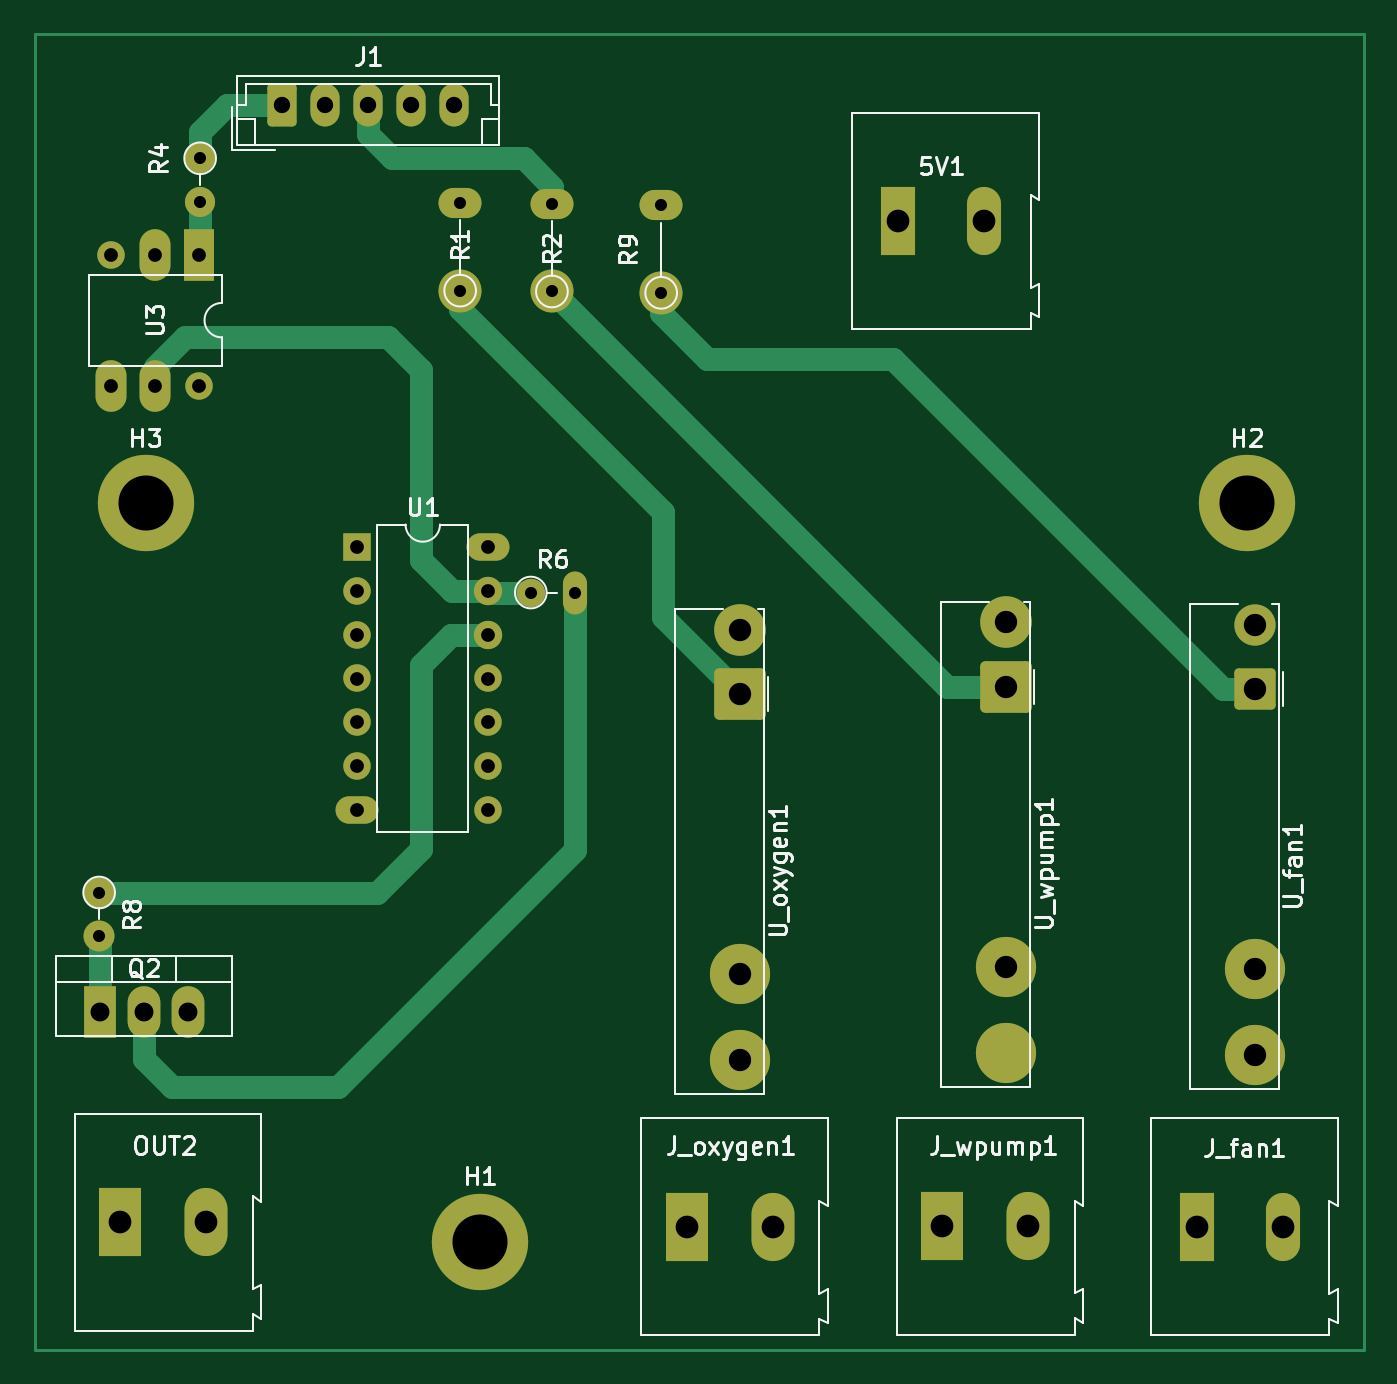
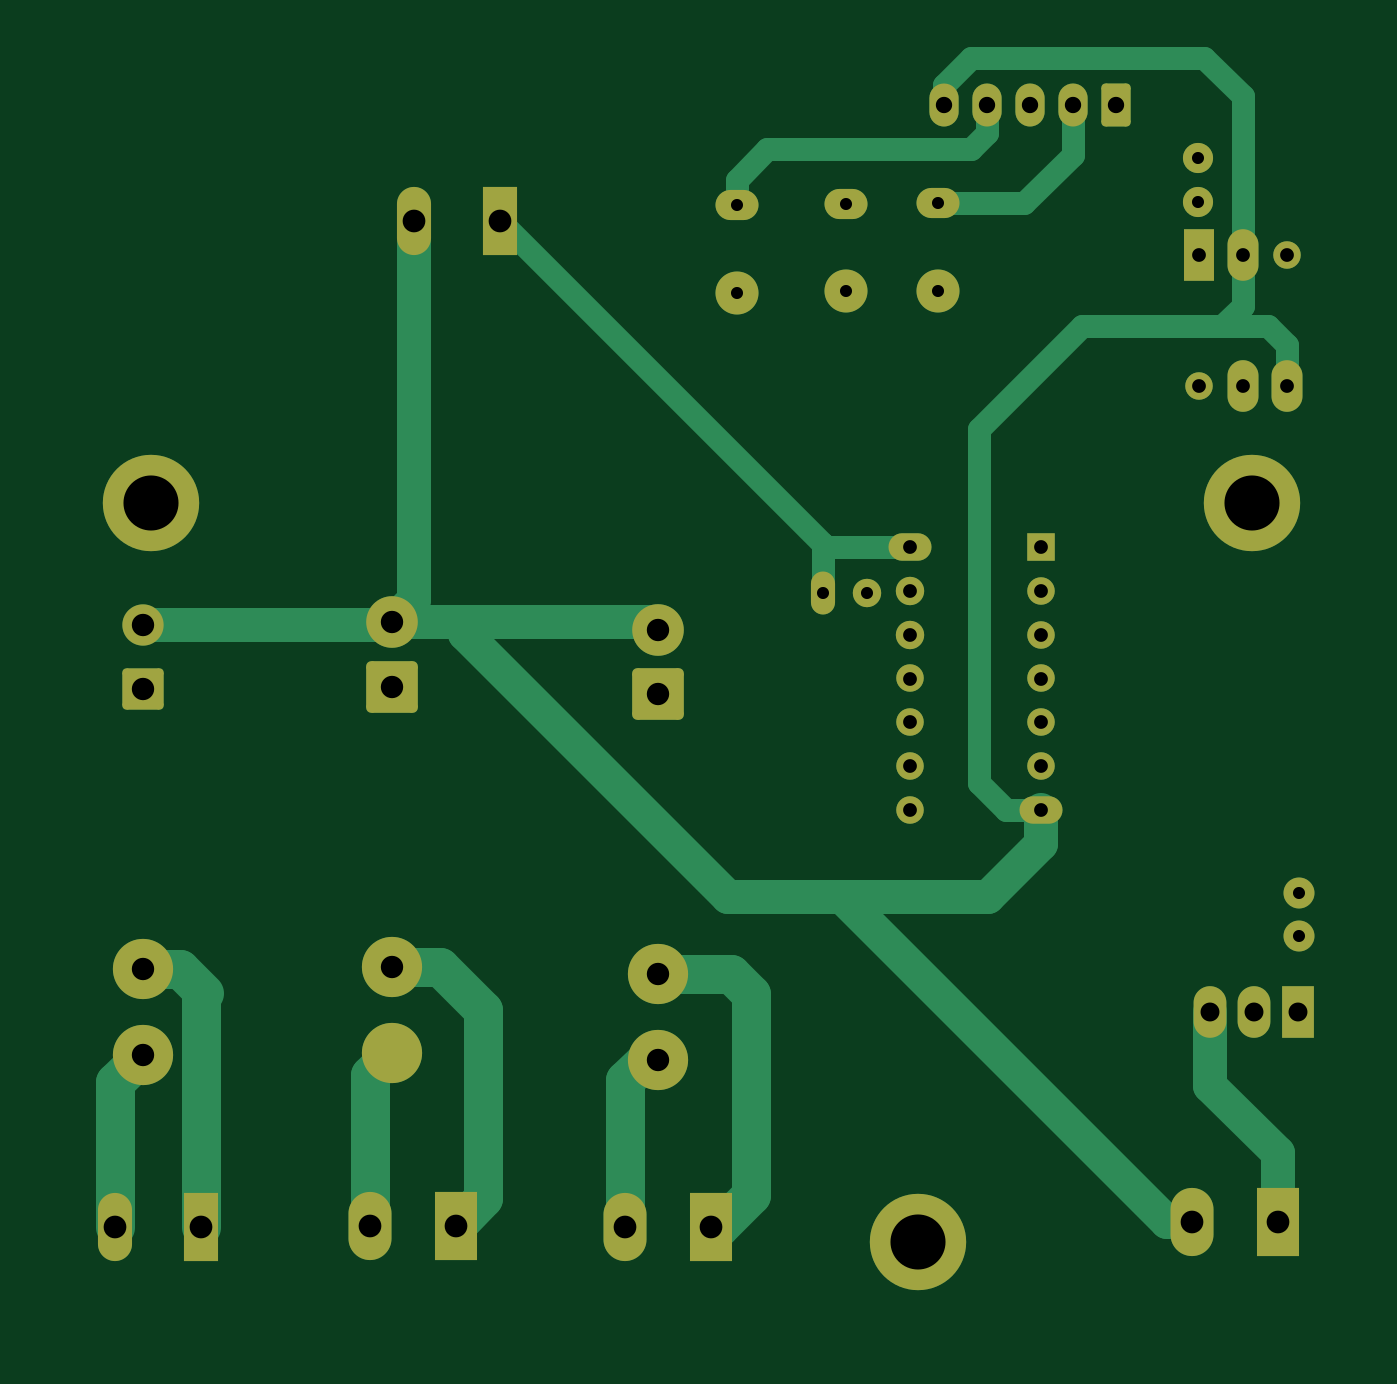
Circuit board: 11 layer files. Board 77.2 x 76.5 mm.
- bottom_copper: power_control-B_Cu.gbr (11349 bytes)
- bottom_mask: power_control-B_Mask.gbr (4238 bytes)
- paste: power_control-B_Paste.gbr (472 bytes)
- bottom_silk: power_control-B_Silkscreen.gbr (473 bytes)
- outline: power_control-Edge_Cuts.gbr (445 bytes)
- top_copper: power_control-F_Cu.gbr (10060 bytes)
- top_mask: power_control-F_Mask.gbr (4238 bytes)
- paste: power_control-F_Paste.gbr (472 bytes)
- top_silk: power_control-F_Silkscreen.gbr (27615 bytes)
- drill: power_control-NPTH.drl (291 bytes)
- drill: power_control-PTH.drl (1729 bytes)

=== bottom_copper: power_control-B_Cu.gbr (11349 bytes, source omitted) ===
=== bottom_mask: power_control-B_Mask.gbr ===
%TF.GenerationSoftware,KiCad,Pcbnew,6.0.11+dfsg-1*%
%TF.CreationDate,2023-03-17T08:15:18-05:00*%
%TF.ProjectId,power_control,706f7765-725f-4636-9f6e-74726f6c2e6b,rev?*%
%TF.SameCoordinates,Original*%
%TF.FileFunction,Soldermask,Bot*%
%TF.FilePolarity,Negative*%
%FSLAX46Y46*%
G04 Gerber Fmt 4.6, Leading zero omitted, Abs format (unit mm)*
G04 Created by KiCad (PCBNEW 6.0.11+dfsg-1) date 2023-03-17 08:15:18*
%MOMM*%
%LPD*%
G01*
G04 APERTURE LIST*
G04 Aperture macros list*
%AMRoundRect*
0 Rectangle with rounded corners*
0 $1 Rounding radius*
0 $2 $3 $4 $5 $6 $7 $8 $9 X,Y pos of 4 corners*
0 Add a 4 corners polygon primitive as box body*
4,1,4,$2,$3,$4,$5,$6,$7,$8,$9,$2,$3,0*
0 Add four circle primitives for the rounded corners*
1,1,$1+$1,$2,$3*
1,1,$1+$1,$4,$5*
1,1,$1+$1,$6,$7*
1,1,$1+$1,$8,$9*
0 Add four rect primitives between the rounded corners*
20,1,$1+$1,$2,$3,$4,$5,0*
20,1,$1+$1,$4,$5,$6,$7,0*
20,1,$1+$1,$6,$7,$8,$9,0*
20,1,$1+$1,$8,$9,$2,$3,0*%
G04 Aperture macros list end*
%ADD10R,2.500000X3.960000*%
%ADD11O,2.500000X3.960000*%
%ADD12R,1.980000X3.960000*%
%ADD13O,1.980000X3.960000*%
%ADD14C,2.500000*%
%ADD15O,2.500000X1.750000*%
%ADD16C,5.600000*%
%ADD17R,1.800000X3.000000*%
%ADD18O,1.800000X3.000000*%
%ADD19O,1.600000X1.600000*%
%ADD20C,3.500000*%
%ADD21RoundRect,0.312000X-1.188000X1.188000X-1.188000X-1.188000X1.188000X-1.188000X1.188000X1.188000X0*%
%ADD22C,3.000000*%
%ADD23R,1.600000X1.600000*%
%ADD24O,2.500000X1.600000*%
%ADD25O,1.650000X1.650000*%
%ADD26C,1.650000*%
%ADD27O,1.400000X2.500000*%
%ADD28R,1.905000X3.000000*%
%ADD29O,1.905000X3.000000*%
%ADD30RoundRect,0.249600X-0.950400X0.950400X-0.950400X-0.950400X0.950400X-0.950400X0.950400X0.950400X0*%
%ADD31C,2.400000*%
%ADD32RoundRect,0.250000X-0.600000X-1.000000X0.600000X-1.000000X0.600000X1.000000X-0.600000X1.000000X0*%
%ADD33O,1.700000X2.500000*%
%ADD34C,1.800000*%
%ADD35O,1.800000X1.800000*%
%ADD36C,1.750000*%
%ADD37O,1.750000X1.750000*%
G04 APERTURE END LIST*
D10*
%TO.C,J_wpump1*%
X179411500Y-108439000D03*
D11*
X184411500Y-108439000D03*
%TD*%
D12*
%TO.C,J_fan1*%
X194183000Y-108458000D03*
D13*
X199183000Y-108458000D03*
%TD*%
D14*
%TO.C,R2*%
X156718000Y-54102000D03*
D15*
X156718000Y-49022000D03*
%TD*%
D16*
%TO.C,H2*%
X197104000Y-66421000D03*
%TD*%
D17*
%TO.C,U3*%
X136196000Y-51959000D03*
D18*
X133656000Y-51959000D03*
D19*
X131116000Y-51959000D03*
D18*
X131116000Y-59579000D03*
X133656000Y-59579000D03*
D19*
X136196000Y-59579000D03*
%TD*%
D20*
%TO.C,U_wpump1*%
X183134000Y-93339000D03*
X183134000Y-98339000D03*
D21*
X183134000Y-77089000D03*
D22*
X183134000Y-73339000D03*
%TD*%
D23*
%TO.C,U1*%
X145400000Y-68975000D03*
D19*
X145400000Y-71515000D03*
X145400000Y-74055000D03*
X145400000Y-76595000D03*
X145400000Y-79135000D03*
X145400000Y-81675000D03*
D24*
X145400000Y-84215000D03*
D19*
X153020000Y-84215000D03*
X153020000Y-81675000D03*
X153020000Y-79135000D03*
X153020000Y-76595000D03*
D25*
X153020000Y-74055000D03*
X153020000Y-71515000D03*
D24*
X153020000Y-68975000D03*
%TD*%
D10*
%TO.C,OUT2*%
X131635000Y-108200000D03*
D11*
X136635000Y-108200000D03*
%TD*%
D26*
%TO.C,R6*%
X155490000Y-71600000D03*
D27*
X158030000Y-71600000D03*
%TD*%
D28*
%TO.C,Q2*%
X130460000Y-96000000D03*
D29*
X133000000Y-96000000D03*
X135540000Y-96000000D03*
%TD*%
D14*
%TO.C,R1*%
X151384000Y-54052000D03*
D15*
X151384000Y-48972000D03*
%TD*%
D16*
%TO.C,H1*%
X152527000Y-109347000D03*
%TD*%
D20*
%TO.C,U_fan1*%
X197583000Y-93466000D03*
X197583000Y-98466000D03*
D30*
X197583000Y-77216000D03*
D31*
X197583000Y-73466000D03*
%TD*%
D16*
%TO.C,H3*%
X133096000Y-66421000D03*
%TD*%
D14*
%TO.C,R9*%
X163068000Y-54179000D03*
D15*
X163068000Y-49099000D03*
%TD*%
D32*
%TO.C,J1*%
X141050000Y-43261000D03*
D33*
X143550000Y-43261000D03*
X146050000Y-43261000D03*
X148550000Y-43261000D03*
X151050000Y-43261000D03*
%TD*%
D12*
%TO.C,5V1*%
X176835000Y-50000000D03*
D13*
X181835000Y-50000000D03*
%TD*%
D10*
%TO.C,J_oxygen1*%
X164545000Y-108458000D03*
D11*
X169545000Y-108458000D03*
%TD*%
D34*
%TO.C,R8*%
X130400000Y-89035000D03*
D35*
X130400000Y-91575000D03*
%TD*%
D20*
%TO.C,U_oxygen1*%
X167667500Y-93758000D03*
X167667500Y-98758000D03*
D21*
X167667500Y-77508000D03*
D22*
X167667500Y-73758000D03*
%TD*%
D36*
%TO.C,R4*%
X136271000Y-46359000D03*
D37*
X136271000Y-48899000D03*
%TD*%
M02*

=== paste: power_control-B_Paste.gbr ===
%TF.GenerationSoftware,KiCad,Pcbnew,6.0.11+dfsg-1*%
%TF.CreationDate,2023-03-17T08:15:18-05:00*%
%TF.ProjectId,power_control,706f7765-725f-4636-9f6e-74726f6c2e6b,rev?*%
%TF.SameCoordinates,Original*%
%TF.FileFunction,Paste,Bot*%
%TF.FilePolarity,Positive*%
%FSLAX46Y46*%
G04 Gerber Fmt 4.6, Leading zero omitted, Abs format (unit mm)*
G04 Created by KiCad (PCBNEW 6.0.11+dfsg-1) date 2023-03-17 08:15:18*
%MOMM*%
%LPD*%
G01*
G04 APERTURE LIST*
G04 APERTURE END LIST*
M02*

=== bottom_silk: power_control-B_Silkscreen.gbr ===
%TF.GenerationSoftware,KiCad,Pcbnew,6.0.11+dfsg-1*%
%TF.CreationDate,2023-03-17T08:15:18-05:00*%
%TF.ProjectId,power_control,706f7765-725f-4636-9f6e-74726f6c2e6b,rev?*%
%TF.SameCoordinates,Original*%
%TF.FileFunction,Legend,Bot*%
%TF.FilePolarity,Positive*%
%FSLAX46Y46*%
G04 Gerber Fmt 4.6, Leading zero omitted, Abs format (unit mm)*
G04 Created by KiCad (PCBNEW 6.0.11+dfsg-1) date 2023-03-17 08:15:18*
%MOMM*%
%LPD*%
G01*
G04 APERTURE LIST*
G04 APERTURE END LIST*
M02*

=== outline: power_control-Edge_Cuts.gbr ===
%TF.GenerationSoftware,KiCad,Pcbnew,6.0.11+dfsg-1*%
%TF.CreationDate,2023-03-17T08:15:19-05:00*%
%TF.ProjectId,power_control,706f7765-725f-4636-9f6e-74726f6c2e6b,rev?*%
%TF.SameCoordinates,Original*%
%TF.FileFunction,Profile,NP*%
%FSLAX46Y46*%
G04 Gerber Fmt 4.6, Leading zero omitted, Abs format (unit mm)*
G04 Created by KiCad (PCBNEW 6.0.11+dfsg-1) date 2023-03-17 08:15:19*
%MOMM*%
%LPD*%
G01*
G04 APERTURE LIST*
G04 APERTURE END LIST*
M02*

=== top_copper: power_control-F_Cu.gbr (10060 bytes, source omitted) ===
=== top_mask: power_control-F_Mask.gbr ===
%TF.GenerationSoftware,KiCad,Pcbnew,6.0.11+dfsg-1*%
%TF.CreationDate,2023-03-17T08:15:18-05:00*%
%TF.ProjectId,power_control,706f7765-725f-4636-9f6e-74726f6c2e6b,rev?*%
%TF.SameCoordinates,Original*%
%TF.FileFunction,Soldermask,Top*%
%TF.FilePolarity,Negative*%
%FSLAX46Y46*%
G04 Gerber Fmt 4.6, Leading zero omitted, Abs format (unit mm)*
G04 Created by KiCad (PCBNEW 6.0.11+dfsg-1) date 2023-03-17 08:15:18*
%MOMM*%
%LPD*%
G01*
G04 APERTURE LIST*
G04 Aperture macros list*
%AMRoundRect*
0 Rectangle with rounded corners*
0 $1 Rounding radius*
0 $2 $3 $4 $5 $6 $7 $8 $9 X,Y pos of 4 corners*
0 Add a 4 corners polygon primitive as box body*
4,1,4,$2,$3,$4,$5,$6,$7,$8,$9,$2,$3,0*
0 Add four circle primitives for the rounded corners*
1,1,$1+$1,$2,$3*
1,1,$1+$1,$4,$5*
1,1,$1+$1,$6,$7*
1,1,$1+$1,$8,$9*
0 Add four rect primitives between the rounded corners*
20,1,$1+$1,$2,$3,$4,$5,0*
20,1,$1+$1,$4,$5,$6,$7,0*
20,1,$1+$1,$6,$7,$8,$9,0*
20,1,$1+$1,$8,$9,$2,$3,0*%
G04 Aperture macros list end*
%ADD10R,2.500000X3.960000*%
%ADD11O,2.500000X3.960000*%
%ADD12R,1.980000X3.960000*%
%ADD13O,1.980000X3.960000*%
%ADD14C,2.500000*%
%ADD15O,2.500000X1.750000*%
%ADD16C,5.600000*%
%ADD17R,1.800000X3.000000*%
%ADD18O,1.800000X3.000000*%
%ADD19O,1.600000X1.600000*%
%ADD20C,3.500000*%
%ADD21RoundRect,0.312000X-1.188000X1.188000X-1.188000X-1.188000X1.188000X-1.188000X1.188000X1.188000X0*%
%ADD22C,3.000000*%
%ADD23R,1.600000X1.600000*%
%ADD24O,2.500000X1.600000*%
%ADD25O,1.650000X1.650000*%
%ADD26C,1.650000*%
%ADD27O,1.400000X2.500000*%
%ADD28R,1.905000X3.000000*%
%ADD29O,1.905000X3.000000*%
%ADD30RoundRect,0.249600X-0.950400X0.950400X-0.950400X-0.950400X0.950400X-0.950400X0.950400X0.950400X0*%
%ADD31C,2.400000*%
%ADD32RoundRect,0.250000X-0.600000X-1.000000X0.600000X-1.000000X0.600000X1.000000X-0.600000X1.000000X0*%
%ADD33O,1.700000X2.500000*%
%ADD34C,1.800000*%
%ADD35O,1.800000X1.800000*%
%ADD36C,1.750000*%
%ADD37O,1.750000X1.750000*%
G04 APERTURE END LIST*
D10*
%TO.C,J_wpump1*%
X179411500Y-108439000D03*
D11*
X184411500Y-108439000D03*
%TD*%
D12*
%TO.C,J_fan1*%
X194183000Y-108458000D03*
D13*
X199183000Y-108458000D03*
%TD*%
D14*
%TO.C,R2*%
X156718000Y-54102000D03*
D15*
X156718000Y-49022000D03*
%TD*%
D16*
%TO.C,H2*%
X197104000Y-66421000D03*
%TD*%
D17*
%TO.C,U3*%
X136196000Y-51959000D03*
D18*
X133656000Y-51959000D03*
D19*
X131116000Y-51959000D03*
D18*
X131116000Y-59579000D03*
X133656000Y-59579000D03*
D19*
X136196000Y-59579000D03*
%TD*%
D20*
%TO.C,U_wpump1*%
X183134000Y-93339000D03*
X183134000Y-98339000D03*
D21*
X183134000Y-77089000D03*
D22*
X183134000Y-73339000D03*
%TD*%
D23*
%TO.C,U1*%
X145400000Y-68975000D03*
D19*
X145400000Y-71515000D03*
X145400000Y-74055000D03*
X145400000Y-76595000D03*
X145400000Y-79135000D03*
X145400000Y-81675000D03*
D24*
X145400000Y-84215000D03*
D19*
X153020000Y-84215000D03*
X153020000Y-81675000D03*
X153020000Y-79135000D03*
X153020000Y-76595000D03*
D25*
X153020000Y-74055000D03*
X153020000Y-71515000D03*
D24*
X153020000Y-68975000D03*
%TD*%
D10*
%TO.C,OUT2*%
X131635000Y-108200000D03*
D11*
X136635000Y-108200000D03*
%TD*%
D26*
%TO.C,R6*%
X155490000Y-71600000D03*
D27*
X158030000Y-71600000D03*
%TD*%
D28*
%TO.C,Q2*%
X130460000Y-96000000D03*
D29*
X133000000Y-96000000D03*
X135540000Y-96000000D03*
%TD*%
D14*
%TO.C,R1*%
X151384000Y-54052000D03*
D15*
X151384000Y-48972000D03*
%TD*%
D16*
%TO.C,H1*%
X152527000Y-109347000D03*
%TD*%
D20*
%TO.C,U_fan1*%
X197583000Y-93466000D03*
X197583000Y-98466000D03*
D30*
X197583000Y-77216000D03*
D31*
X197583000Y-73466000D03*
%TD*%
D16*
%TO.C,H3*%
X133096000Y-66421000D03*
%TD*%
D14*
%TO.C,R9*%
X163068000Y-54179000D03*
D15*
X163068000Y-49099000D03*
%TD*%
D32*
%TO.C,J1*%
X141050000Y-43261000D03*
D33*
X143550000Y-43261000D03*
X146050000Y-43261000D03*
X148550000Y-43261000D03*
X151050000Y-43261000D03*
%TD*%
D12*
%TO.C,5V1*%
X176835000Y-50000000D03*
D13*
X181835000Y-50000000D03*
%TD*%
D10*
%TO.C,J_oxygen1*%
X164545000Y-108458000D03*
D11*
X169545000Y-108458000D03*
%TD*%
D34*
%TO.C,R8*%
X130400000Y-89035000D03*
D35*
X130400000Y-91575000D03*
%TD*%
D20*
%TO.C,U_oxygen1*%
X167667500Y-93758000D03*
X167667500Y-98758000D03*
D21*
X167667500Y-77508000D03*
D22*
X167667500Y-73758000D03*
%TD*%
D36*
%TO.C,R4*%
X136271000Y-46359000D03*
D37*
X136271000Y-48899000D03*
%TD*%
M02*

=== paste: power_control-F_Paste.gbr ===
%TF.GenerationSoftware,KiCad,Pcbnew,6.0.11+dfsg-1*%
%TF.CreationDate,2023-03-17T08:15:18-05:00*%
%TF.ProjectId,power_control,706f7765-725f-4636-9f6e-74726f6c2e6b,rev?*%
%TF.SameCoordinates,Original*%
%TF.FileFunction,Paste,Top*%
%TF.FilePolarity,Positive*%
%FSLAX46Y46*%
G04 Gerber Fmt 4.6, Leading zero omitted, Abs format (unit mm)*
G04 Created by KiCad (PCBNEW 6.0.11+dfsg-1) date 2023-03-17 08:15:18*
%MOMM*%
%LPD*%
G01*
G04 APERTURE LIST*
G04 APERTURE END LIST*
M02*

=== top_silk: power_control-F_Silkscreen.gbr (27615 bytes, source omitted) ===
=== drill: power_control-NPTH.drl ===
M48
; DRILL file {KiCad 6.0.11+dfsg-1} date Fri 17 Mar 2023 08:15:30 AM -05
; FORMAT={-:-/ absolute / inch / decimal}
; #@! TF.CreationDate,2023-03-17T08:15:30-05:00
; #@! TF.GenerationSoftware,Kicad,Pcbnew,6.0.11+dfsg-1
; #@! TF.FileFunction,NonPlated,1,2,NPTH
FMAT,2
INCH
%
G90
G05
T0
M30

=== drill: power_control-PTH.drl ===
M48
; DRILL file {KiCad 6.0.11+dfsg-1} date Fri 17 Mar 2023 08:15:30 AM -05
; FORMAT={-:-/ absolute / inch / decimal}
; #@! TF.CreationDate,2023-03-17T08:15:30-05:00
; #@! TF.GenerationSoftware,Kicad,Pcbnew,6.0.11+dfsg-1
; #@! TF.FileFunction,Plated,1,2,PTH
FMAT,2
INCH
; #@! TA.AperFunction,Plated,PTH,ComponentDrill
T1C0.0276
; #@! TA.AperFunction,Plated,PTH,ComponentDrill
T2C0.0315
; #@! TA.AperFunction,Plated,PTH,ComponentDrill
T3C0.0374
; #@! TA.AperFunction,Plated,PTH,ComponentDrill
T4C0.0433
; #@! TA.AperFunction,Plated,PTH,ComponentDrill
T5C0.0512
; #@! TA.AperFunction,Plated,PTH,ComponentDrill
T6C0.0520
; #@! TA.AperFunction,Plated,PTH,ComponentDrill
T7C0.1260
%
G90
G05
T1
X5.1339Y-3.5053
X5.1339Y-3.6053
X5.365Y-1.8252
X5.365Y-1.9252
X5.96Y-1.928
X5.96Y-2.128
X6.1217Y-2.8189
X6.17Y-1.93
X6.17Y-2.13
X6.2217Y-2.8189
X6.42Y-1.933
X6.42Y-2.133
T2
X5.162Y-2.0456
X5.162Y-2.3456
X5.262Y-2.0456
X5.262Y-2.3456
X5.362Y-2.0456
X5.362Y-2.3456
X5.7244Y-2.7156
X5.7244Y-2.8156
X5.7244Y-2.9156
X5.7244Y-3.0156
X5.7244Y-3.1156
X5.7244Y-3.2156
X5.7244Y-3.3156
X6.0244Y-2.7156
X6.0244Y-2.8156
X6.0244Y-2.9156
X6.0244Y-3.0156
X6.0244Y-3.1156
X6.0244Y-3.2156
X6.0244Y-3.3156
T3
X5.5531Y-1.7032
X5.6516Y-1.7032
X5.75Y-1.7032
X5.8484Y-1.7032
X5.9469Y-1.7032
T4
X5.1362Y-3.7795
X5.2362Y-3.7795
X5.3362Y-3.7795
T5
X6.6011Y-2.9039
X6.6011Y-3.0515
X6.6011Y-3.6913
X6.6011Y-3.8881
X7.21Y-2.8874
X7.21Y-3.035
X7.21Y-3.6748
X7.7789Y-2.8924
X7.7789Y-3.04
X7.7789Y-3.6798
X7.7789Y-3.8766
T6
X5.1825Y-4.2598
X5.3793Y-4.2598
X6.4781Y-4.27
X6.675Y-4.27
X6.962Y-1.9685
X7.0634Y-4.2693
X7.1589Y-1.9685
X7.2603Y-4.2693
X7.645Y-4.27
X7.8419Y-4.27
T7
X5.24Y-2.615
X6.005Y-4.305
X7.76Y-2.615
T5
G00X7.21Y-3.8716
M15
G01X7.21Y-3.8716
M16
G05
T0
M30
